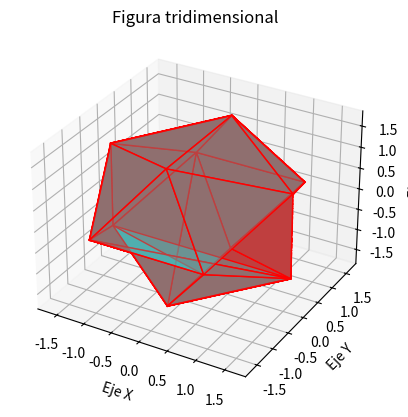

Python code for this plot:
import numpy as np

import matplotlib.pyplot as plt

from mpl_toolkits.mplot3d.art3d import Poly3DCollection


# Definir los vértices del prisma triangular
vertices_prisma = np.array([
    [0, 0, 0],
    [1, 0, 0], 
    [0.5, 0.866, 0],
    [0, 0, 1],
    [1, 0, 1],
    [0.5, 0.866, 1]
])

# Definir las caras del prisma
caras_prisma = [
    [vertices_prisma[0], vertices_prisma[1], vertices_prisma[2]],
    [vertices_prisma[3], vertices_prisma[4], vertices_prisma[5]],
    [vertices_prisma[0], vertices_prisma[1],
        vertices_prisma[4], vertices_prisma[3]],
    [vertices_prisma[1], vertices_prisma[2],
        vertices_prisma[5], vertices_prisma[4]],
    [vertices_prisma[2], vertices_prisma[0],
        vertices_prisma[3], vertices_prisma[5]]
]

phi = (1 + np.sqrt(5)) / 2  # Proporción áurea

# Coordenadas de los vértices de un icosaedro con lado 3 unidades
vertices_icosaedro = np.array([
    [-1, phi, 0],
    [1, phi, 0],
    [-1, -phi, 0],
    [1, -phi, 0],
    [0, -1, phi],
    [0, 1, phi],
    [0, -1, -phi],
    [0, 1, -phi],
    [phi, 0, -1],
    [phi, 0, 1],
    [-phi, 0, -1],
    [-phi, 0, 1]
])

# Formación de las caras del icosaedro
caras_icosaedro = [
    [vertices_icosaedro[0], vertices_icosaedro[11], vertices_icosaedro[5]],
    [vertices_icosaedro[0], vertices_icosaedro[5], vertices_icosaedro[1]],
    [vertices_icosaedro[0], vertices_icosaedro[1], vertices_icosaedro[7]],
    [vertices_icosaedro[0], vertices_icosaedro[7], vertices_icosaedro[6]],
    [vertices_icosaedro[0], vertices_icosaedro[6], vertices_icosaedro[10]],
    [vertices_icosaedro[0], vertices_icosaedro[10], vertices_icosaedro[11]],
    [vertices_icosaedro[1], vertices_icosaedro[5], vertices_icosaedro[9]],
    [vertices_icosaedro[5], vertices_icosaedro[11], vertices_icosaedro[4]],
    [vertices_icosaedro[11], vertices_icosaedro[10], vertices_icosaedro[2]],
    [vertices_icosaedro[10], vertices_icosaedro[6], vertices_icosaedro[3]],
    [vertices_icosaedro[6], vertices_icosaedro[7], vertices_icosaedro[8]],
    [vertices_icosaedro[7], vertices_icosaedro[1], vertices_icosaedro[9]],
    [vertices_icosaedro[3], vertices_icosaedro[9], vertices_icosaedro[4]],
    [vertices_icosaedro[3], vertices_icosaedro[4], vertices_icosaedro[2]],
    [vertices_icosaedro[3], vertices_icosaedro[2], vertices_icosaedro[8]],
    [vertices_icosaedro[3], vertices_icosaedro[8], vertices_icosaedro[6]],
    [vertices_icosaedro[4], vertices_icosaedro[9], vertices_icosaedro[5]],
    [vertices_icosaedro[2], vertices_icosaedro[4], vertices_icosaedro[11]],
    [vertices_icosaedro[8], vertices_icosaedro[2], vertices_icosaedro[10]],
    [vertices_icosaedro[9], vertices_icosaedro[8], vertices_icosaedro[7]]
]

vertices_cubo = np.array([
    [-1.5, -1.5, -5],
    [5, -1.5, -1.5],
    [1.5, 7, -1.5],
    [-1.5, 5, -1.5],
    [-1.5, -1.5, 1.5],
    [9, -1.5, 1.5],
    [1.5, 1.5, 1.5],
    [-1.5, 1.5, 15]
])


caras_cubo = [
    [vertices_cubo[0], vertices_cubo[1], vertices_cubo[2], vertices_cubo[3]],
    [vertices_cubo[4], vertices_cubo[5], vertices_cubo[6], vertices_cubo[7]],
    [vertices_cubo[0], vertices_cubo[1], vertices_cubo[5], vertices_cubo[4]],
    [vertices_cubo[1], vertices_cubo[2], vertices_cubo[6], vertices_cubo[5]],
    [vertices_cubo[2], vertices_cubo[3], vertices_cubo[7], vertices_cubo[6]],
    [vertices_cubo[3], vertices_cubo[0], vertices_cubo[4], vertices_cubo[7]]
]

caras = caras_icosaedro


# Visualización de los vértices y las caras

fig = plt.figure()
ax = fig.add_subplot(111, projection='3d')

# Dibujar los vértices
ax.scatter(vertices_prisma[:, 0], vertices_prisma[:, 1],
           vertices_prisma[:, 2], c='r', marker='o')

# Dibujar las caras
ax.add_collection3d(Poly3DCollection(caras, facecolors='cyan',
                    linewidths=1, edgecolors='r', alpha=.25))

def interpolation(face_vertices, num_points=100):
    # Obtén los vértices de la cara
    if len(face_vertices) == 3:
        v1, v2, v3 = face_vertices
        v4 = None
    else:
        v1, v2, v3, v4 = face_vertices
    # Crea una lista de puntos interpolados
    interpolated_points = []
    # Genera puntos intermedios a lo largo de los bordes de la cara

    for i in range(num_points):
        for j in range(num_points):
            # Calcula las coordenadas barycentricas
            u = i / (num_points - 1)
            v = j / (num_points - 1)
            # Verifica si el punto (u, v, w) está dentro del triángulo o cuadrilátero
            if v4 is None:
                w = 1 - u - v
                if u >= 0 and v >= 0 and w >= 0:
                   # Calcula las coordenadas 3D interpoladas para el triángulo
                    x = u * v1[0] + v * v2[0] + w * v3[0]
                    y = u * v1[1] + v * v2[1] + w * v3[1]
                    z = u * v1[2] + v * v2[2] + w * v3[2]
            else:
                # Calcula las coordenadas barycentricas para el cuadrilátero
                x = (1 - u) * ((1 - v) * v1[0] + v * v4[0]) + u * ((1 - v) * v2[0] + v * v3[0])
                y = (1 - u) * ((1 - v) * v1[1] + v * v4[1]) + u * ((1 - v) * v2[1] + v * v3[1])
                z = (1 - u) * ((1 - v) * v1[2] + v * v4[2]) + u * ((1 - v) * v2[2] + v * v3[2])
            interpolated_points.append([x, y, z])

    return np.array(interpolated_points)


# Realizar interpolación en cada cara del prisma

for i, cara in enumerate(caras):
    interpolados = interpolation(cara)  # Llama a la función de interpolación
    ax.plot(interpolados[:, 0], interpolados[:, 1],interpolados[:, 2], label=f'Cara {i+1}', color='r')

# Configuración del gráfico

ax.set_xlabel('Eje X')
ax.set_ylabel('Eje Y')
ax.set_zlabel('Eje Z')
ax.set_title('Figura tridimensional')

# Mostrar el gráfico
plt.show()
